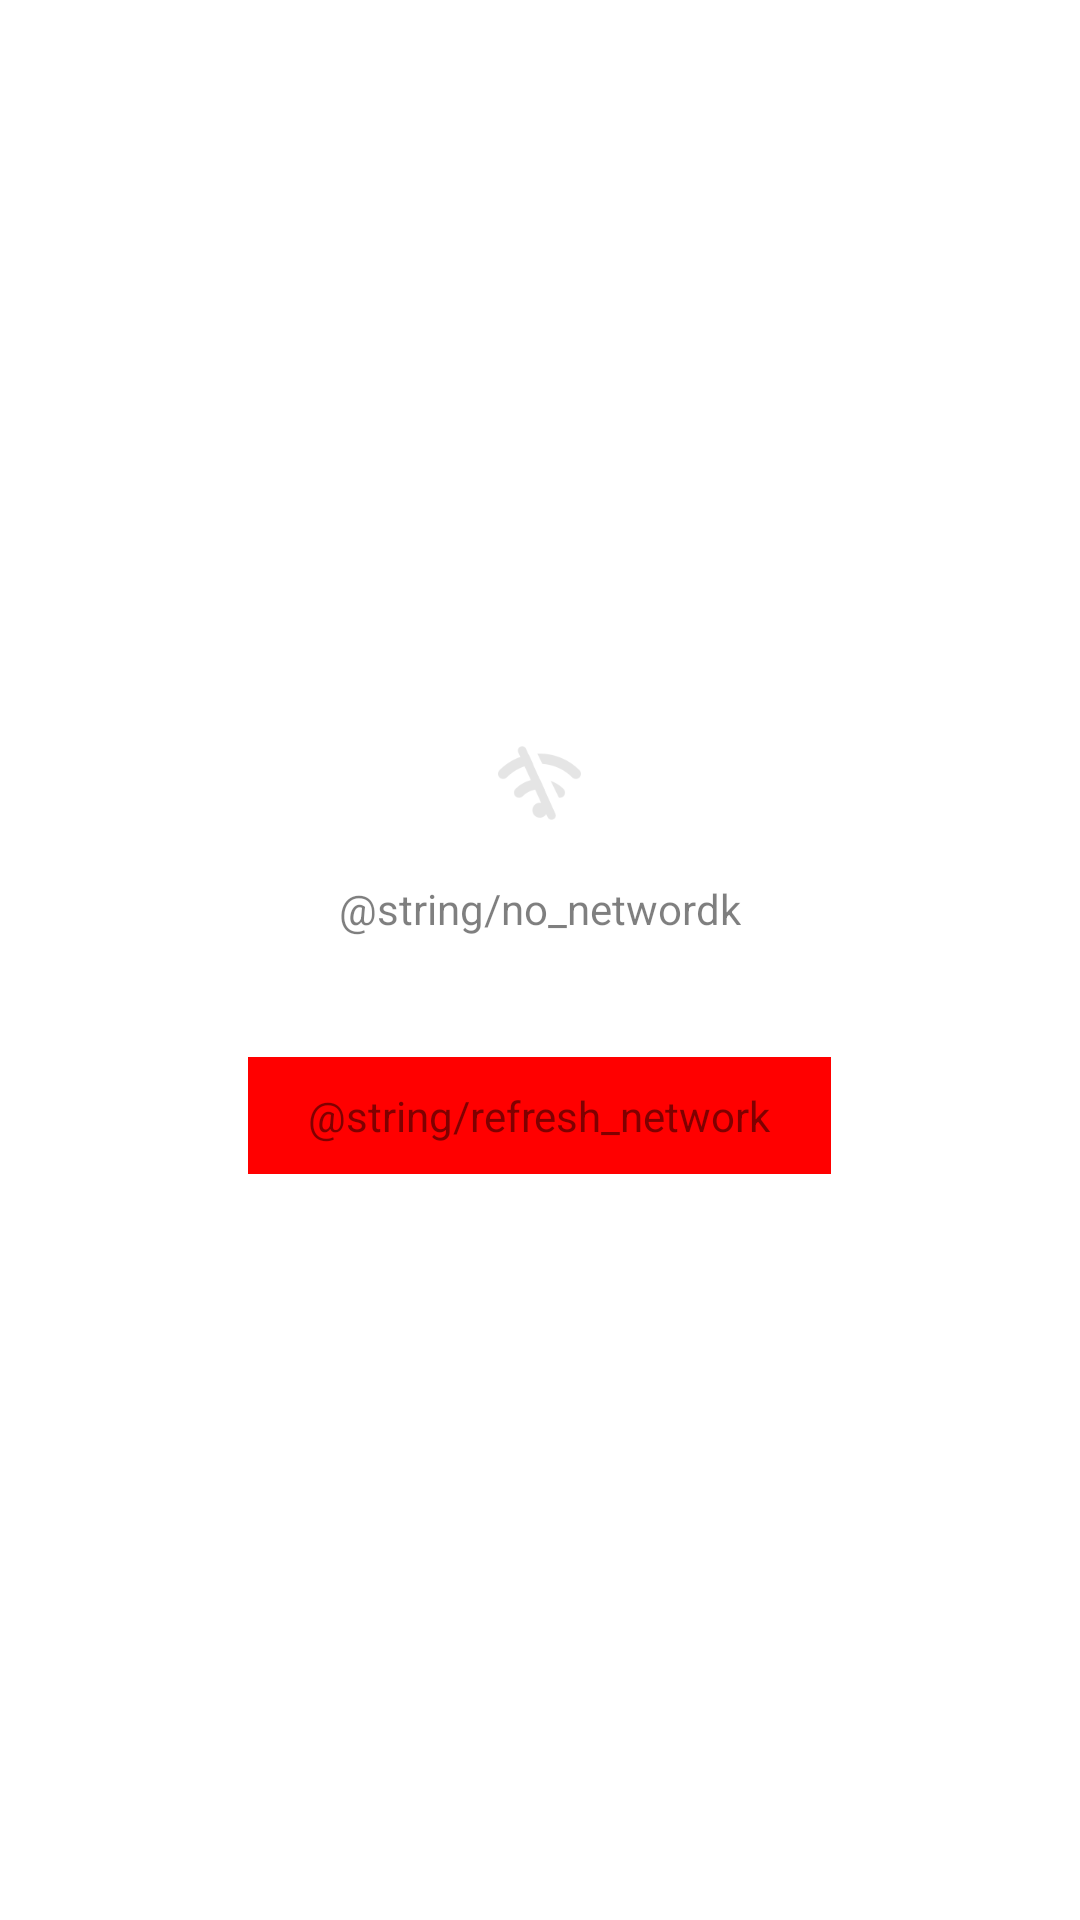

Here is an Android app screen rendered from its layout file. Give the layout XML and the strings, colors and styles it references.
<!-- AndroidManifest.xml: application theme AppTheme -->
<!-- res/layout/no_network_view.xml -->
<?xml version="1.0" encoding="utf-8"?>
<LinearLayout xmlns:android="http://schemas.android.com/apk/res/android"
    xmlns:tools="http://schemas.android.com/tools"
    android:layout_width="match_parent"
    android:layout_height="match_parent"
    android:orientation="vertical">

    <LinearLayout
        android:layout_width="match_parent"
        android:layout_height="0dp"
        android:layout_weight="1"
        android:background="#fff"
        android:gravity="center"
        android:orientation="vertical"
        tools:ignore="RtlHardcoded,RtlSymmetry">


            <ImageView
                android:layout_width="wrap_content"
                android:layout_height="wrap_content"
                android:layout_gravity="center_horizontal"
                android:src="@mipmap/ic_no_network"
                tools:ignore="ContaientDescription" />


            <TextView
                android:paddingTop="20dp"
                android:layout_width="wrap_content"
                android:layout_height="wrap_content"
                android:layout_gravity="center_horizontal"
                android:text="@string/no_networdk"
                android:textColor="#80000000"
                android:textSize="14sp" />

        <LinearLayout
            android:paddingTop="40dp"
            android:layout_width="wrap_content"
            android:layout_height="wrap_content" >

            <TextView
                android:id="@+id/view_network"
                android:layout_width="wrap_content"
                android:layout_height="wrap_content"
                android:layout_gravity="center_horizontal"
                android:text="@string/refresh_network"
                android:gravity="center"
                android:paddingTop="10dp"
                android:paddingBottom="10dp"
                android:paddingLeft="20dp"
                android:paddingRight="20dp"
                android:background="#f00"
                android:textColor="#80000000"
                android:textSize="14sp" />
        </LinearLayout>


    </LinearLayout>

</LinearLayout>
<!-- resources referenced by this layout -->
<resources>
  <!-- mipmap ic_no_network: png bitmap (mipmap-xxxhdpi, 3032 bytes) -->
  <style name="AppTheme" parent="Theme.AppCompat.Light.DarkActionBar">
          
          <item name="colorPrimary">@color/colorPrimary</item>
          <item name="colorPrimaryDark">@color/colorPrimaryDark</item>
          <item name="colorAccent">@color/colorAccent</item>
      </style>
  <color name="colorPrimary">#3F51B5</color>
  <color name="colorPrimaryDark">#303F9F</color>
  <color name="colorAccent">#FF4081</color>
</resources>
